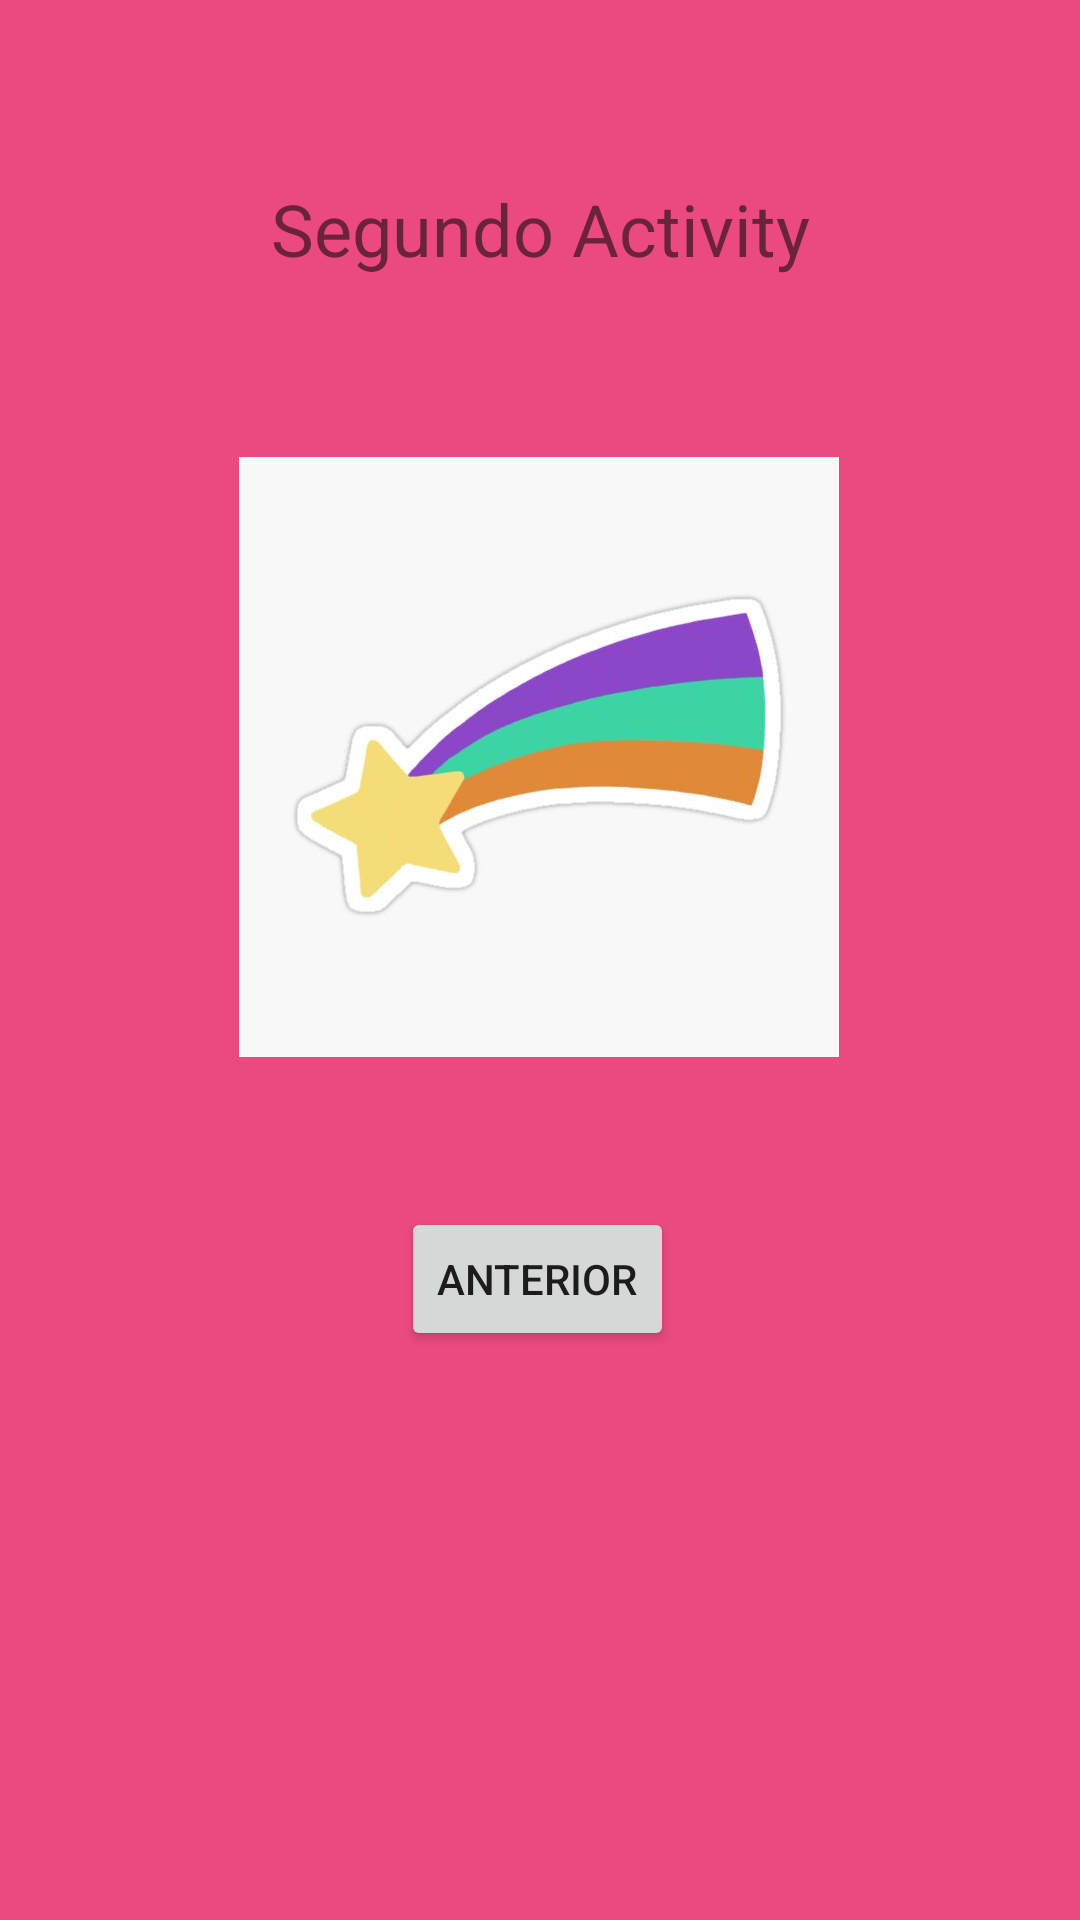

This screen was rendered from an Android layout file. Write that file and the resources it references.
<!-- AndroidManifest.xml: application theme Theme.DosActivity -->
<!-- res/layout/activity_segundo.xml -->
<?xml version="1.0" encoding="utf-8"?>
<androidx.constraintlayout.widget.ConstraintLayout xmlns:android="http://schemas.android.com/apk/res/android"
    xmlns:app="http://schemas.android.com/apk/res-auto"
    xmlns:tools="http://schemas.android.com/tools"
    android:layout_width="match_parent"
    android:layout_height="match_parent"
    android:background="#FCEA487F"
    tools:context=".SegundoActivity">

    <TextView
        android:id="@+id/textView2"
        android:layout_width="wrap_content"
        android:layout_height="wrap_content"
        android:layout_marginStart="153dp"
        android:layout_marginTop="60dp"
        android:layout_marginEnd="153dp"
        android:text="@string/tv2"
        android:textSize="24sp"
        app:layout_constraintEnd_toEndOf="parent"
        app:layout_constraintStart_toStartOf="parent"
        app:layout_constraintTop_toTopOf="parent" />

    <Button
        android:id="@+id/button2"
        android:layout_width="wrap_content"
        android:layout_height="wrap_content"
        android:layout_marginStart="159dp"
        android:layout_marginTop="50dp"
        android:layout_marginEnd="158dp"
        android:onClick="Anterior"
        android:text="@string/BotonAnterior"
        app:layout_constraintEnd_toEndOf="parent"
        app:layout_constraintHorizontal_bias="0.533"
        app:layout_constraintStart_toStartOf="parent"
        app:layout_constraintTop_toBottomOf="@+id/imageView2" />

    <ImageView
        android:id="@+id/imageView2"
        android:layout_width="wrap_content"
        android:layout_height="wrap_content"
        android:layout_marginStart="105dp"
        android:layout_marginTop="60dp"
        android:layout_marginEnd="106dp"
        android:contentDescription="@string/info"
        app:layout_constraintEnd_toEndOf="parent"
        app:layout_constraintStart_toStartOf="parent"
        app:layout_constraintTop_toBottomOf="@+id/textView2"
        app:srcCompat="@mipmap/mabel" />
</androidx.constraintlayout.widget.ConstraintLayout>
<!-- resources referenced by this layout -->
<resources>
  <!-- mipmap mabel: jpg bitmap (mipmap-xxhdpi, 13236 bytes) -->
  <string name="BotonAnterior">Anterior</string>
  <string name="info">Gravity Falls</string>
  <string name="tv2">Segundo Activity</string>
  <style name="Theme.DosActivity" parent="Theme.MaterialComponents.DayNight.DarkActionBar">
          
          <item name="colorPrimary">@color/purple_500</item>
          <item name="colorPrimaryVariant">@color/purple_700</item>
          <item name="colorOnPrimary">@color/white</item>
          
          <item name="colorSecondary">@color/teal_200</item>
          <item name="colorSecondaryVariant">@color/teal_700</item>
          <item name="colorOnSecondary">@color/black</item>
          
          <item name="android:statusBarColor" tools:targetApi="l">?attr/colorPrimaryVariant</item>
          
      </style>
  <!-- not gathered from this repository: default colours our renderer supplied (Android Studio template values) -->
  <color name="purple_500">#FF6200EE</color>
  <color name="purple_700">#FF3700B3</color>
  <color name="teal_200">#FF03DAC5</color>
  <color name="teal_700">#FF018786</color>
  <color name="black">#FF000000</color>
  <color name="white">#FFFFFFFF</color>
</resources>
